Labelled photos from "surface_dataset", an image-classification folder in hpcgarage/surface_dataset. The possible labels are: bad surface, good surface.

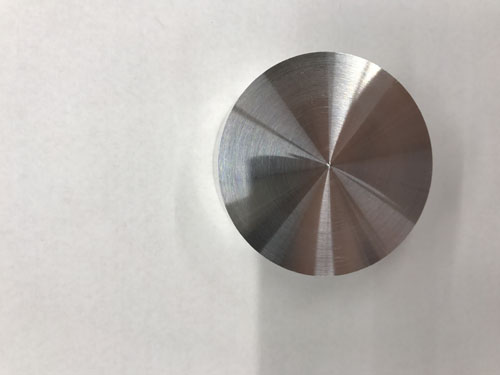
Label: good surface

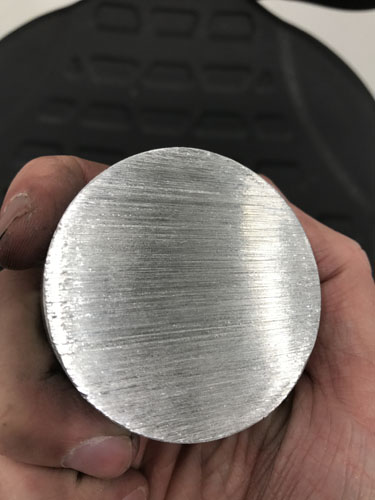
Label: bad surface

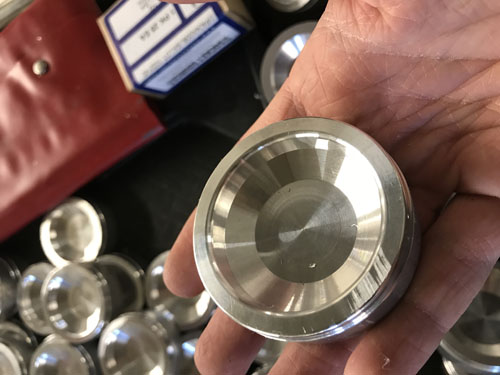
Label: bad surface

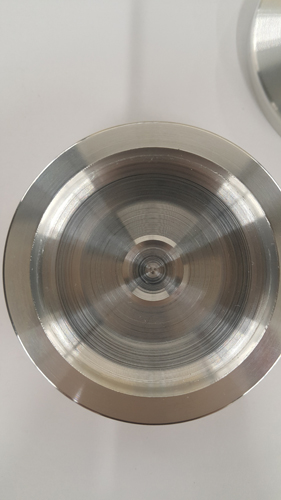
Label: bad surface

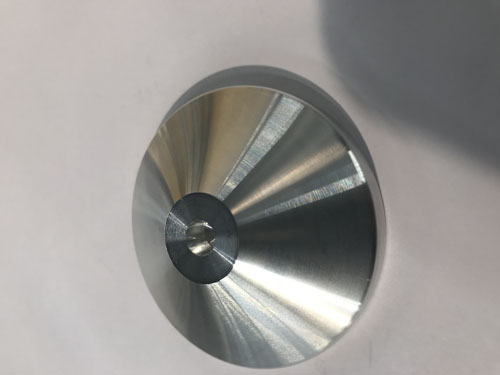
Label: good surface

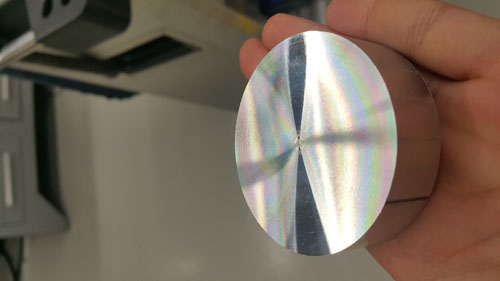
Label: good surface
